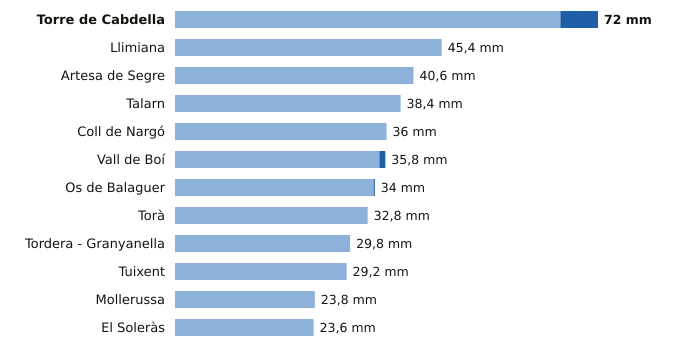

The data file committed next to this chart (first rows):
estacion, provincia, indicativo, mm_6_dias_anteriores, mm_hoy, mm_7_dias, horas_de_hoy
Torre de Cabdella, Lleida, 9689X, 65.6, 6.4, 72.0, 21
Llimiana, Lleida, 9707, 45.4, 0.0, 45.4, 16
Artesa de Segre, Lleida, 9650X, 40.6, 0.0, 40.6, 20
Talarn, Lleida, 9698U, 38.4, 0.0, 38.4, 21
Coll de Nargó, Lleida, 9638D, 36.0, 0.0, 36.0, 17
Vall de Boí, Lleida, 9744B, 34.8, 1.0, 35.8, 20
Os de Balaguer, Lleida, 9724X, 33.8, 0.2, 34.0, 21
Torà, Lleida, 9647X, 32.8, 0.0, 32.8, 17
Tordera - Granyanella, Lleida, 9718X, 29.8, 0.0, 29.8, 20
Tuixent, Lleida, 9632X, 29.2, 0.0, 29.2, 20
Mollerussa, Lleida, 9729X, 23.8, 0.0, 23.8, 20
El Soleràs, Lleida, 9775X, 23.6, 0.0, 23.6, 18
